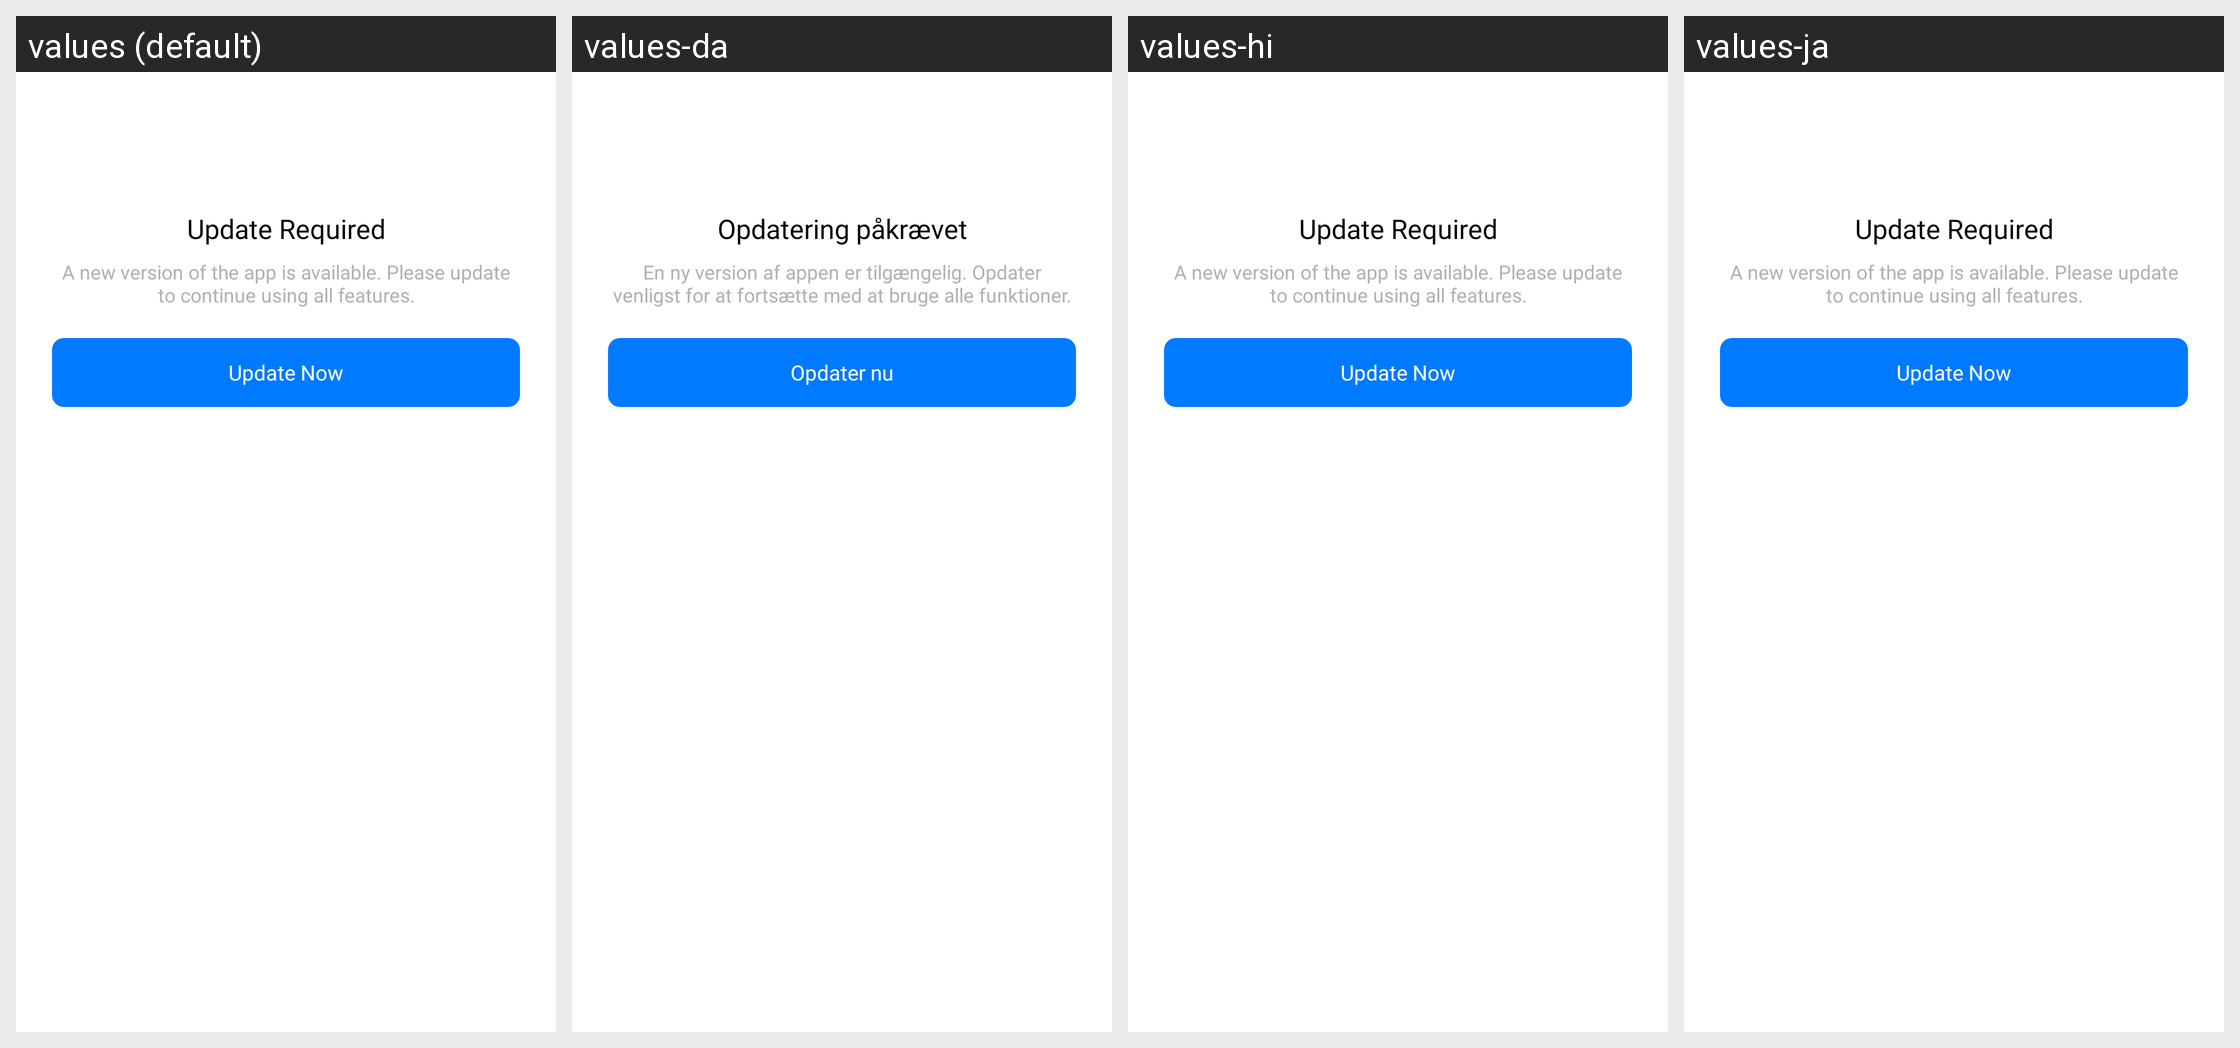

For this localized Android screen grid, give each drawn string resource with its value in every locale shown.
Android screen res/layout/dialog_force_update.xml rendered under 4 locales, left to right: values (default), values-da, values-hi, values-ja. Device: Nexus 5 (rendered at 1080×1920; each locale shown at half size, 540×960, under a caption strip naming it); theme Theme.WorldClock.
Other locales in the repository, not shown: values-af, values-ar, values-bg, values-de, values-es, values-fr, values-hy, values-nl, values-pt, values-sq.
Strings drawn on this screen, with the default value and each locale's value (text and hints the layout hard-codes, and strings that could not be matched under every locale, appear in the picture but are not listed):

force_update_title
  values: Update Required
  values-da: Opdatering påkrævet
  values-hi: Update Required  [not translated; the default value is used]
  values-ja: Update Required  [not translated; the default value is used]

force_update_message
  values: A new version of the app is available. Please update to continue using all features.
  values-da: En ny version af appen er tilgængelig. Opdater venligst for at fortsætte med at bruge alle funktioner.
  values-hi: A new version of the app is available. Please update to continue using all features.  [not translated; the default value is used]
  values-ja: A new version of the app is available. Please update to continue using all features.  [not translated; the default value is used]

force_update_action
  values: Update Now
  values-da: Opdater nu
  values-hi: Update Now  [not translated; the default value is used]
  values-ja: Update Now  [not translated; the default value is used]
